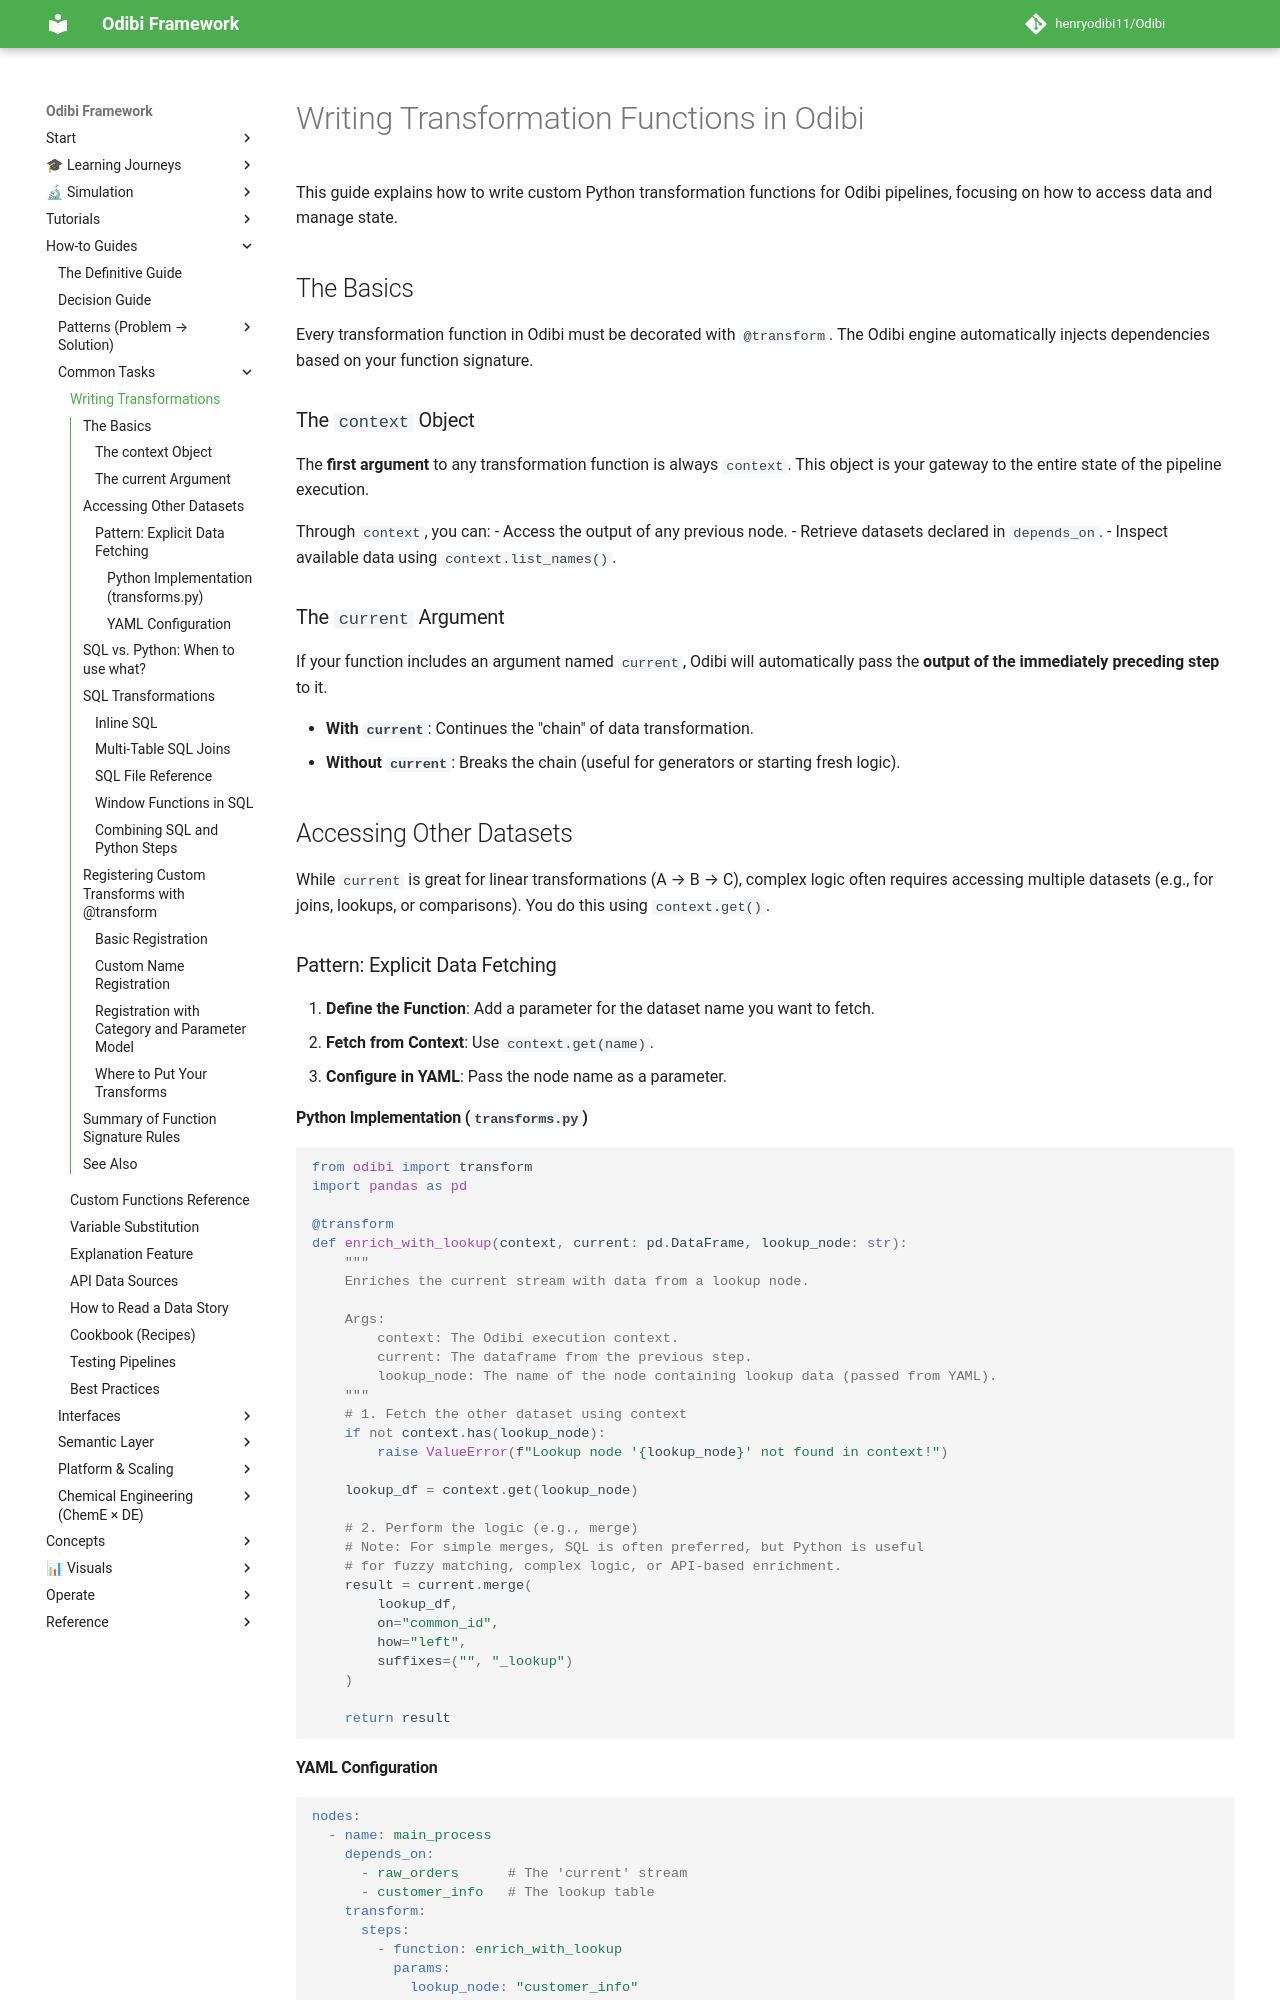

repository: henryodibi11/Odibi · page: guides/writing_transformations/index.html · generator: mkdocs

---
title: Writing Transformations
roles: [jr-de, sr-de]
tags: [guide:howto, topic:python, topic:transformations, topic:custom-functions]
prereqs: [../tutorials/getting_started.md, the_definitive_guide.md]
next: [custom_functions.md, python_api_guide.md]
related: [custom_functions.md, the_definitive_guide.md, ../features/transformers.md]
time: 45m
---

# Writing Transformation Functions in Odibi

This guide explains how to write custom Python transformation functions for Odibi pipelines, focusing on how to access data and manage state.

## The Basics

Every transformation function in Odibi must be decorated with `@transform`. The Odibi engine automatically injects dependencies based on your function signature.

### The `context` Object

The **first argument** to any transformation function is always `context`. This object is your gateway to the entire state of the pipeline execution.

Through `context`, you can:
- Access the output of any previous node.
- Retrieve datasets declared in `depends_on`.
- Inspect available data using `context.list_names()`.

### The `current` Argument

If your function includes an argument named `current`, Odibi will automatically pass the **output of the immediately preceding step** to it.

- **With `current`**: Continues the "chain" of data transformation.
- **Without `current`**: Breaks the chain (useful for generators or starting fresh logic).

## Accessing Other Datasets

While `current` is great for linear transformations (A → B → C), complex logic often requires accessing multiple datasets (e.g., for joins, lookups, or comparisons). You do this using `context.get()`.

### Pattern: Explicit Data Fetching

1.  **Define the Function**: Add a parameter for the dataset name you want to fetch.
2.  **Fetch from Context**: Use `context.get(name)`.
3.  **Configure in YAML**: Pass the node name as a parameter.
